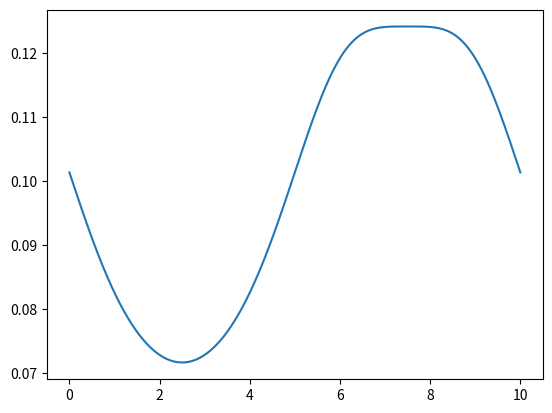

Recreate this plot in Python.
import numpy as np
from scipy.integrate import quad
import matplotlib.pyplot as plt


    

def rho(x, L, T, l, phi1, phi2, v0):

    f = v0*(1 + np.sin( 2*np.pi*x/L) )

    c = 1 + np.cos(phi1-phi2)
    d = np.cos(phi1) - np.cos(phi2)
    s = np.sin(phi1)+ np.sin(phi2)

    A = 4*T*T + l*l*c*(f**2)

    B = -1/2 - s*s/(4*c)

    C = d/(2*np.sqrt(c) )
    C *= np.arctan( l*np.sqrt(c)*f/(2*T) )

    r = A**B
    r*= np.exp(C)
    return r

def rhoN(x0, L, T, l, phi1, phi2, v0):
    return quad( lambda x: rho(x,L,T,l,phi1,phi2,v0), x0, x0+L)[0]

x0 = 0
L = 10.
T = 1.
l = 1.
phi1 = 0
phi2 = 0
v0 = 1.

N = rhoN(x0,L,T,l,phi1,phi2,v0)
x = np.linspace(x0,L,1000)
y = rho(x,L,T,l,phi1,phi2,v0)/N

plt.plot(x,y)
plt.show()
    
